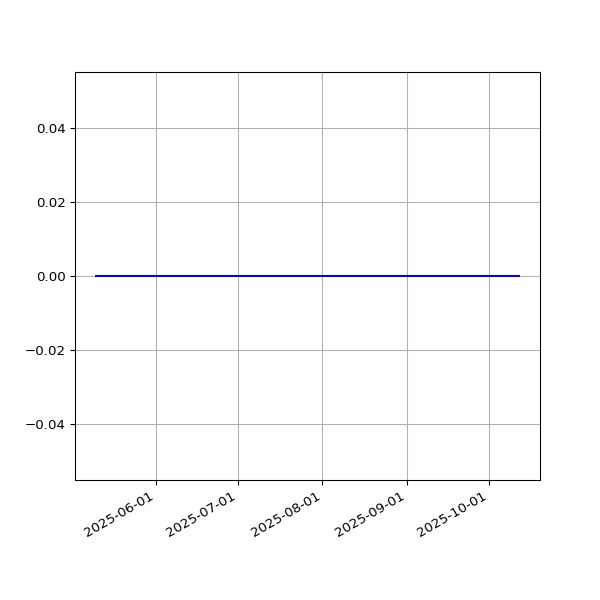

Data behind this chart, as committed beside it:
date, value
2025-05-10T00:25:13Z, 0
2025-05-11T00:30:23Z, 0
2025-05-12T00:29:19Z, 0
2025-05-14T00:32:50Z, 0
2025-05-15T00:29:30Z, 0
2025-05-16T00:26:14Z, 0
2025-05-17T00:28:42Z, 0
2025-05-18T00:28:00Z, 0
2025-05-19T00:21:05Z, 0
2025-05-21T00:30:36Z, 0
2025-05-26T00:24:04Z, 0
2025-05-28T00:21:12Z, 0
2025-05-30T00:26:31Z, 0
2025-05-31T00:27:58Z, 0
2025-06-03T00:25:28Z, 0
2025-06-05T00:27:04Z, 0
2025-06-06T00:21:09Z, 0
2025-06-07T00:26:43Z, 0
2025-06-08T00:29:32Z, 0
2025-06-09T00:29:57Z, 0
2025-06-10T00:24:49Z, 0
2025-06-13T00:22:55Z, 0
2025-06-17T00:20:34Z, 0
2025-06-18T00:27:43Z, 0
2025-06-20T00:27:37Z, 0
2025-06-21T00:27:18Z, 0
2025-06-29T00:21:53Z, 0
2025-06-30T00:25:32Z, 0
2025-07-01T00:26:18Z, 0
2025-07-02T00:30:31Z, 0
2025-07-04T00:21:30Z, 0
2025-07-06T00:26:35Z, 0
2025-07-09T00:19:42Z, 0
2025-07-11T00:22:59Z, 0
2025-07-18T00:27:55Z, 0
2025-07-21T00:22:40Z, 0
2025-07-22T00:24:00Z, 0
2025-07-23T00:25:47Z, 0
2025-07-25T00:23:30Z, 0
2025-07-28T01:34:27Z, 0
2025-07-29T00:31:05Z, 0
2025-07-30T00:21:45Z, 0
2025-08-02T00:30:38Z, 0
2025-08-03T00:30:01Z, 0
2025-08-04T00:31:37Z, 0
2025-08-07T00:30:05Z, 0
2025-08-09T00:28:49Z, 0
2025-08-10T00:25:15Z, 0
2025-08-11T00:22:01Z, 0
2025-08-12T00:24:44Z, 0
2025-08-13T00:23:17Z, 0
2025-08-15T00:31:02Z, 0
2025-08-18T00:24:56Z, 0
2025-08-19T00:31:22Z, 0
2025-08-20T00:28:07Z, 0
2025-08-21T00:32:22Z, 0
2025-08-22T00:23:51Z, 0
2025-08-23T00:28:56Z, 0
2025-08-24T00:22:27Z, 0
2025-08-25T00:28:18Z, 0
... 31 more rows
